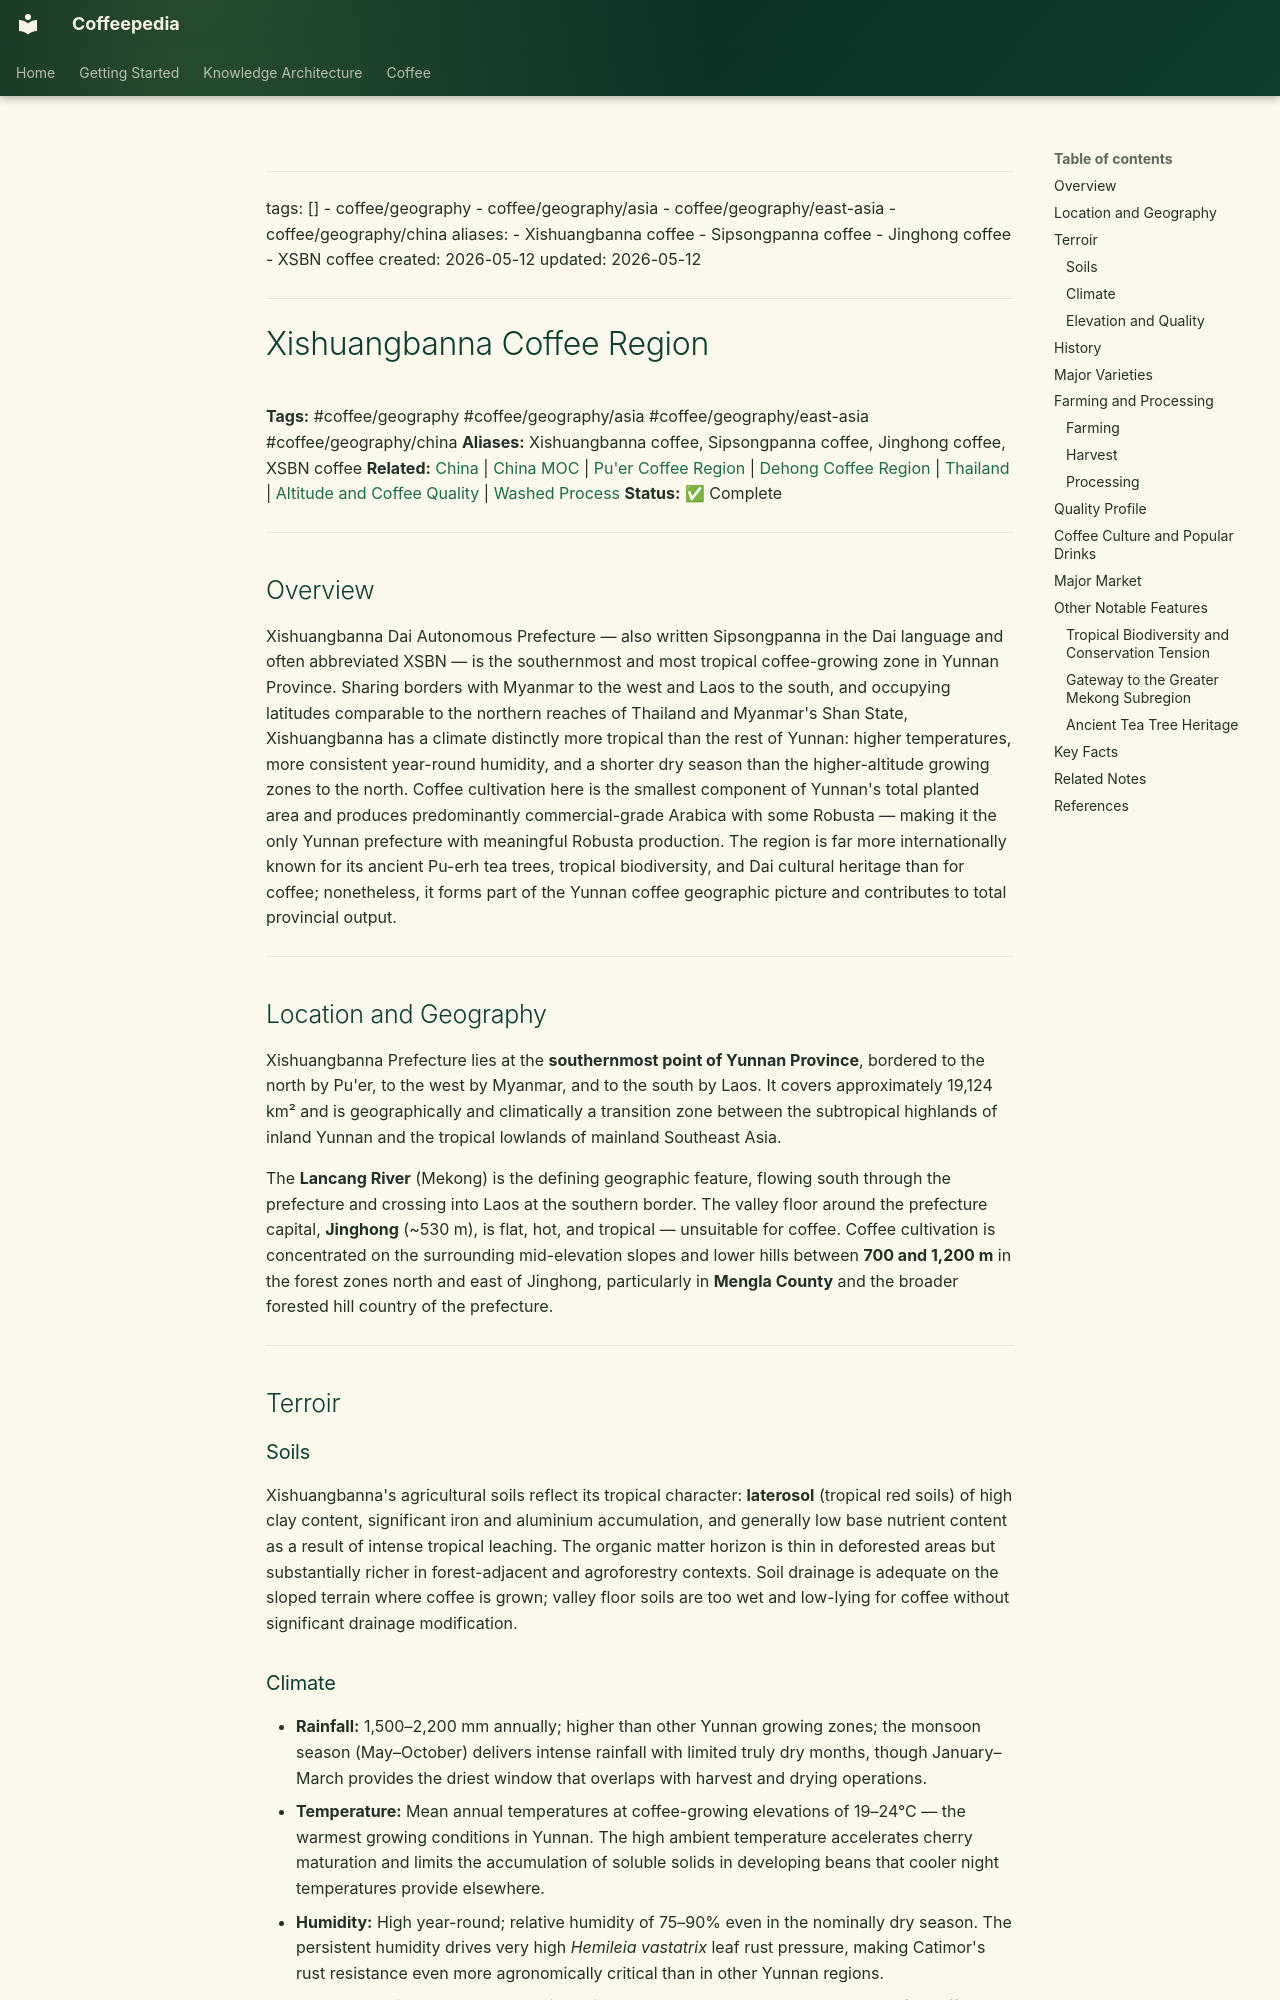

repository: Vauldt/all-about-coffee · page: coffee/coffee-geography/xishuangbanna-coffee-region/index.html · generator: mkdocs

---
tags: []
  - coffee/geography
  - coffee/geography/asia
  - coffee/geography/east-asia
  - coffee/geography/china
aliases:
  - Xishuangbanna coffee
  - Sipsongpanna coffee
  - Jinghong coffee
  - XSBN coffee
created: 2026-05-12
updated: 2026-05-12
---

# Xishuangbanna Coffee Region

**Tags:** #coffee/geography #coffee/geography/asia #coffee/geography/east-asia #coffee/geography/china
**Aliases:** Xishuangbanna coffee, Sipsongpanna coffee, Jinghong coffee, XSBN coffee
**Related:** [China](china.md) | [China MOC](../maps-of-content/china-moc.md) | [Pu'er Coffee Region](pu-er-coffee-region.md) | [Dehong Coffee Region](dehong-coffee-region.md) | [Thailand](thailand.md) | [Altitude and Coffee Quality](../altitude-and-coffee-quality.md) | [Washed Process](../coffee-processing/washed-process.md)
**Status:** ✅ Complete

---

## Overview

Xishuangbanna Dai Autonomous Prefecture — also written Sipsongpanna in the Dai language and often abbreviated XSBN — is the southernmost and most tropical coffee-growing zone in Yunnan Province. Sharing borders with Myanmar to the west and Laos to the south, and occupying latitudes comparable to the northern reaches of Thailand and Myanmar's Shan State, Xishuangbanna has a climate distinctly more tropical than the rest of Yunnan: higher temperatures, more consistent year-round humidity, and a shorter dry season than the higher-altitude growing zones to the north. Coffee cultivation here is the smallest component of Yunnan's total planted area and produces predominantly commercial-grade Arabica with some Robusta — making it the only Yunnan prefecture with meaningful Robusta production. The region is far more internationally known for its ancient Pu-erh tea trees, tropical biodiversity, and Dai cultural heritage than for coffee; nonetheless, it forms part of the Yunnan coffee geographic picture and contributes to total provincial output.

---

## Location and Geography

Xishuangbanna Prefecture lies at the **southernmost point of Yunnan Province**, bordered to the north by Pu'er, to the west by Myanmar, and to the south by Laos. It covers approximately 19,124 km² and is geographically and climatically a transition zone between the subtropical highlands of inland Yunnan and the tropical lowlands of mainland Southeast Asia.

The **Lancang River** (Mekong) is the defining geographic feature, flowing south through the prefecture and crossing into Laos at the southern border. The valley floor around the prefecture capital, **Jinghong** (~530 m), is flat, hot, and tropical — unsuitable for coffee. Coffee cultivation is concentrated on the surrounding mid-elevation slopes and lower hills between **700 and 1,200 m** in the forest zones north and east of Jinghong, particularly in **Mengla County** and the broader forested hill country of the prefecture.

---

## Terroir

### Soils

Xishuangbanna's agricultural soils reflect its tropical character: **laterosol** (tropical red soils) of high clay content, significant iron and aluminium accumulation, and generally low base nutrient content as a result of intense tropical leaching. The organic matter horizon is thin in deforested areas but substantially richer in forest-adjacent and agroforestry contexts. Soil drainage is adequate on the sloped terrain where coffee is grown; valley floor soils are too wet and low-lying for coffee without significant drainage modification.
